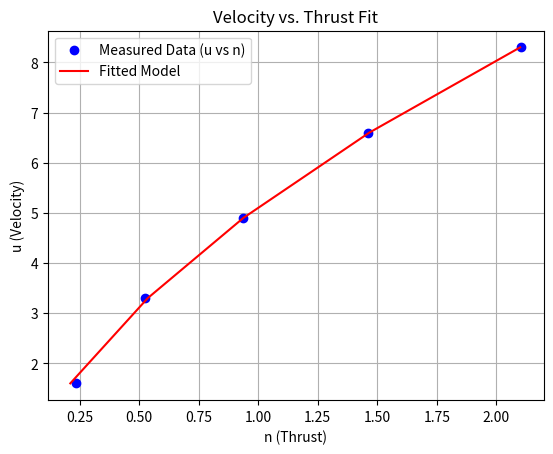

This chart was generated by the following Python code:
import numpy as np
from scipy.optimize import curve_fit
import matplotlib.pyplot as plt

# Define the model function
def model(u, Xu, Xuu):
    return Xu * u + Xuu * np.sqrt(u * u) * u

def thrust(n):
    return 0.00058466 * n * n

# Given data
u_data = np.array([1.6, 3.3, 4.9, 6.6, 8.3])
n_data = thrust(np.array([20.0, 30.0, 40.0, 50.0, 60.0]))

# Fit the model to the data
params, covariance = curve_fit(model, u_data, n_data, p0=[0, 0]) 
Xu_fitted, Xuu_fitted = params
print(f"Fitted Xu: {Xu_fitted}")
print(f"Fitted Xuu: {Xuu_fitted}")

# Plot: x-axis = n (Thrust), y-axis = u (Velocity)
plt.plot(n_data, u_data, 'bo', label='Measured Data (u vs n)')
plt.plot(model(u_data, *params), u_data, 'r-', label='Fitted Model')
plt.xlabel('n (Thrust)')
plt.ylabel('u (Velocity)')
plt.title('Velocity vs. Thrust Fit')
plt.legend()
plt.grid(True)
plt.show()
